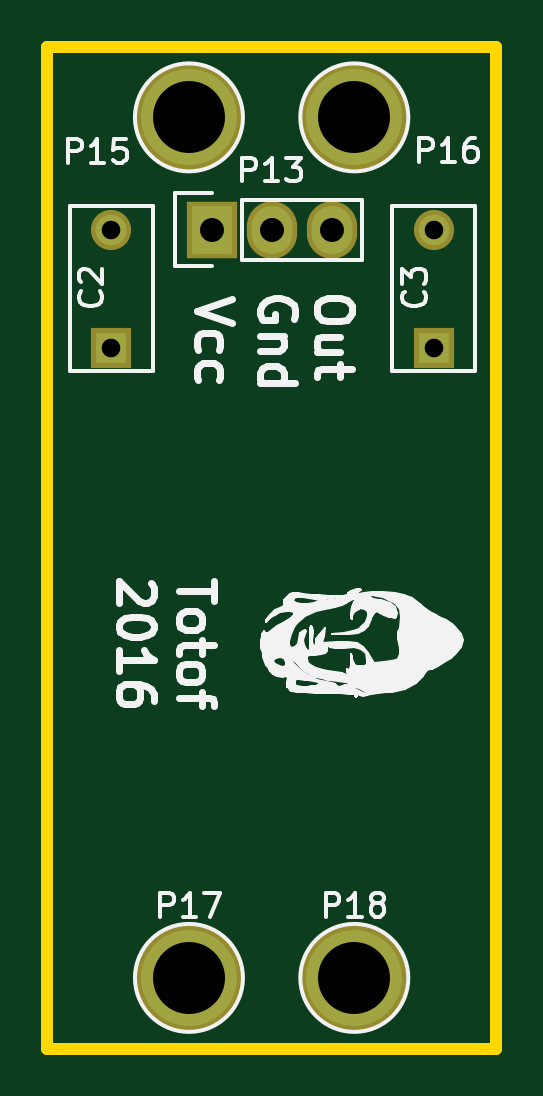
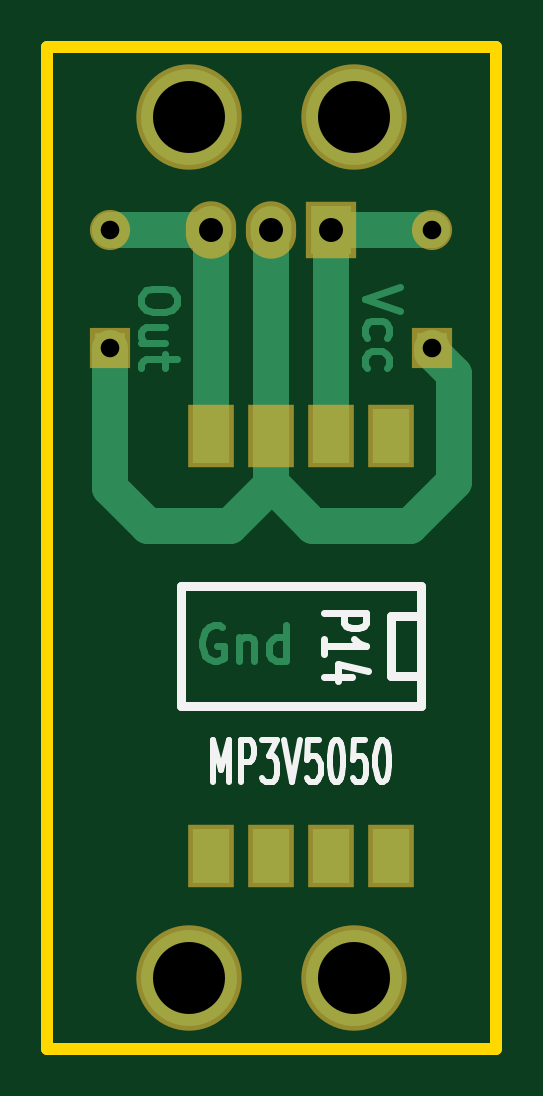
Circuit board: 9 layer files. Board 19.0 x 42.4 mm.
- bottom_copper: aecp_Nano_V3_vaccum_sensor-B.Cu.gbr (4771 bytes)
- bottom_mask: aecp_Nano_V3_vaccum_sensor-B.Mask.gbr (973 bytes)
- paste: aecp_Nano_V3_vaccum_sensor-B.Paste.gbr (536 bytes)
- bottom_silk: aecp_Nano_V3_vaccum_sensor-B.SilkS.gbr (4000 bytes)
- outline: aecp_Nano_V3_vaccum_sensor-Edge.Cuts.gbr (528 bytes)
- top_copper: aecp_Nano_V3_vaccum_sensor-F.Cu.gbr (746 bytes)
- top_mask: aecp_Nano_V3_vaccum_sensor-F.Mask.gbr (740 bytes)
- top_silk: aecp_Nano_V3_vaccum_sensor-F.SilkS.gbr (34798 bytes)
- drill: aecp_Nano_V3_vaccum_sensor.drl (370 bytes)

=== bottom_copper: aecp_Nano_V3_vaccum_sensor-B.Cu.gbr ===
G04 #@! TF.FileFunction,Copper,L2,Bot,Signal*
%FSLAX46Y46*%
G04 Gerber Fmt 4.6, Leading zero omitted, Abs format (unit mm)*
G04 Created by KiCad (PCBNEW 4.0.4+e1-6308~48~ubuntu16.04.1-stable) date Tue Oct 25 19:36:01 2016*
%MOMM*%
%LPD*%
G01*
G04 APERTURE LIST*
%ADD10C,0.100000*%
%ADD11C,0.300000*%
%ADD12R,1.574800X2.286000*%
%ADD13R,1.727200X2.032000*%
%ADD14O,1.727200X2.032000*%
%ADD15R,1.300000X1.300000*%
%ADD16C,1.300000*%
%ADD17C,4.064000*%
%ADD18C,1.524000*%
%ADD19C,1.016000*%
G04 APERTURE END LIST*
D10*
D11*
X140580466Y-54599140D02*
X140723323Y-54527711D01*
X140937609Y-54527711D01*
X141151894Y-54599140D01*
X141294752Y-54741997D01*
X141366180Y-54884854D01*
X141437609Y-55170569D01*
X141437609Y-55384854D01*
X141366180Y-55670569D01*
X141294752Y-55813426D01*
X141151894Y-55956283D01*
X140937609Y-56027711D01*
X140794752Y-56027711D01*
X140580466Y-55956283D01*
X140509037Y-55884854D01*
X140509037Y-55384854D01*
X140794752Y-55384854D01*
X139866180Y-55027711D02*
X139866180Y-56027711D01*
X139866180Y-55170569D02*
X139794752Y-55099140D01*
X139651894Y-55027711D01*
X139437609Y-55027711D01*
X139294752Y-55099140D01*
X139223323Y-55241997D01*
X139223323Y-56027711D01*
X137866180Y-56027711D02*
X137866180Y-54527711D01*
X137866180Y-55956283D02*
X138009037Y-56027711D01*
X138294751Y-56027711D01*
X138437609Y-55956283D01*
X138509037Y-55884854D01*
X138580466Y-55741997D01*
X138580466Y-55313426D01*
X138509037Y-55170569D01*
X138437609Y-55099140D01*
X138294751Y-55027711D01*
X138009037Y-55027711D01*
X137866180Y-55099140D01*
X133036571Y-40200486D02*
X134536571Y-40700486D01*
X133036571Y-41200486D01*
X134465143Y-42343343D02*
X134536571Y-42200486D01*
X134536571Y-41914772D01*
X134465143Y-41771914D01*
X134393714Y-41700486D01*
X134250857Y-41629057D01*
X133822286Y-41629057D01*
X133679429Y-41700486D01*
X133608000Y-41771914D01*
X133536571Y-41914772D01*
X133536571Y-42200486D01*
X133608000Y-42343343D01*
X134465143Y-43629057D02*
X134536571Y-43486200D01*
X134536571Y-43200486D01*
X134465143Y-43057628D01*
X134393714Y-42986200D01*
X134250857Y-42914771D01*
X133822286Y-42914771D01*
X133679429Y-42986200D01*
X133608000Y-43057628D01*
X133536571Y-43200486D01*
X133536571Y-43486200D01*
X133608000Y-43629057D01*
X142510771Y-40621900D02*
X142510771Y-40907614D01*
X142582200Y-41050472D01*
X142725057Y-41193329D01*
X143010771Y-41264757D01*
X143510771Y-41264757D01*
X143796486Y-41193329D01*
X143939343Y-41050472D01*
X144010771Y-40907614D01*
X144010771Y-40621900D01*
X143939343Y-40479043D01*
X143796486Y-40336186D01*
X143510771Y-40264757D01*
X143010771Y-40264757D01*
X142725057Y-40336186D01*
X142582200Y-40479043D01*
X142510771Y-40621900D01*
X143010771Y-42550472D02*
X144010771Y-42550472D01*
X143010771Y-41907615D02*
X143796486Y-41907615D01*
X143939343Y-41979043D01*
X144010771Y-42121901D01*
X144010771Y-42336186D01*
X143939343Y-42479043D01*
X143867914Y-42550472D01*
X143010771Y-43050472D02*
X143010771Y-43621901D01*
X142510771Y-43264758D02*
X143796486Y-43264758D01*
X143939343Y-43336186D01*
X144010771Y-43479044D01*
X144010771Y-43621901D01*
D12*
X133451600Y-46494700D03*
X135991600Y-46494700D03*
X138531600Y-46494700D03*
X141071600Y-46494700D03*
X141071600Y-64274700D03*
X138531600Y-64274700D03*
X135991600Y-64274700D03*
X133451600Y-64274700D03*
D13*
X135978900Y-37769800D03*
D14*
X138518900Y-37769800D03*
X141058900Y-37769800D03*
D15*
X131711700Y-42773600D03*
D16*
X131711700Y-37773600D03*
D15*
X145351500Y-42773600D03*
D16*
X145351500Y-37773600D03*
D17*
X134999000Y-33018800D03*
X141999000Y-33018800D03*
X134999000Y-69447800D03*
X141999000Y-69447800D03*
D18*
X131711700Y-42773600D02*
X131711700Y-42938700D01*
X131711700Y-42938700D02*
X130784600Y-43865800D01*
X130784600Y-43865800D02*
X130784600Y-48463200D01*
X130784600Y-48463200D02*
X132638800Y-50317400D01*
X132638800Y-50317400D02*
X136728200Y-50317400D01*
X136728200Y-50317400D02*
X138531600Y-48514000D01*
X145351500Y-42773600D02*
X145351500Y-48704500D01*
X138531600Y-48577500D02*
X138531600Y-48514000D01*
X138531600Y-48514000D02*
X138531600Y-46494700D01*
X140271500Y-50317400D02*
X138531600Y-48577500D01*
X143738600Y-50317400D02*
X140271500Y-50317400D01*
X145351500Y-48704500D02*
X143738600Y-50317400D01*
X138518900Y-37769800D02*
X138518900Y-46482000D01*
D19*
X138544300Y-37744400D02*
X138518900Y-37769800D01*
D18*
X135978900Y-37769800D02*
X131715500Y-37769800D01*
X131715500Y-37769800D02*
X131711700Y-37773600D01*
X135978900Y-37769800D02*
X135978900Y-46482000D01*
D19*
X131631700Y-37693600D02*
X131711700Y-37773600D01*
X136004300Y-37744400D02*
X135978900Y-37769800D01*
D18*
X141058900Y-37769800D02*
X145347700Y-37769800D01*
X145347700Y-37769800D02*
X145351500Y-37773600D01*
X141058900Y-37769800D02*
X141058900Y-46482000D01*
D19*
X141113500Y-37715200D02*
X141058900Y-37769800D01*
X141084300Y-37744400D02*
X141058900Y-37769800D01*
M02*

=== bottom_mask: aecp_Nano_V3_vaccum_sensor-B.Mask.gbr ===
G04 #@! TF.FileFunction,Soldermask,Bot*
%FSLAX46Y46*%
G04 Gerber Fmt 4.6, Leading zero omitted, Abs format (unit mm)*
G04 Created by KiCad (PCBNEW 4.0.4+e1-6308~48~ubuntu16.04.1-stable) date Tue Oct 25 19:36:01 2016*
%MOMM*%
%LPD*%
G01*
G04 APERTURE LIST*
%ADD10C,0.100000*%
%ADD11R,1.974800X2.686000*%
%ADD12R,2.127200X2.432000*%
%ADD13O,2.127200X2.432000*%
%ADD14R,1.700000X1.700000*%
%ADD15C,1.700000*%
%ADD16C,4.464000*%
G04 APERTURE END LIST*
D10*
D11*
X133451600Y-46494700D03*
X135991600Y-46494700D03*
X138531600Y-46494700D03*
X141071600Y-46494700D03*
X141071600Y-64274700D03*
X138531600Y-64274700D03*
X135991600Y-64274700D03*
X133451600Y-64274700D03*
D12*
X135978900Y-37769800D03*
D13*
X138518900Y-37769800D03*
X141058900Y-37769800D03*
D14*
X131711700Y-42773600D03*
D15*
X131711700Y-37773600D03*
D14*
X145351500Y-42773600D03*
D15*
X145351500Y-37773600D03*
D16*
X134999000Y-33018800D03*
X141999000Y-33018800D03*
X134999000Y-69447800D03*
X141999000Y-69447800D03*
M02*

=== paste: aecp_Nano_V3_vaccum_sensor-B.Paste.gbr ===
G04 #@! TF.FileFunction,Paste,Bot*
%FSLAX46Y46*%
G04 Gerber Fmt 4.6, Leading zero omitted, Abs format (unit mm)*
G04 Created by KiCad (PCBNEW 4.0.4+e1-6308~48~ubuntu16.04.1-stable) date Tue Oct 25 19:36:01 2016*
%MOMM*%
%LPD*%
G01*
G04 APERTURE LIST*
%ADD10C,0.100000*%
%ADD11R,1.574800X2.286000*%
G04 APERTURE END LIST*
D10*
D11*
X133451600Y-46494700D03*
X135991600Y-46494700D03*
X138531600Y-46494700D03*
X141071600Y-46494700D03*
X141071600Y-64274700D03*
X138531600Y-64274700D03*
X135991600Y-64274700D03*
X133451600Y-64274700D03*
M02*

=== bottom_silk: aecp_Nano_V3_vaccum_sensor-B.SilkS.gbr ===
G04 #@! TF.FileFunction,Legend,Bot*
%FSLAX46Y46*%
G04 Gerber Fmt 4.6, Leading zero omitted, Abs format (unit mm)*
G04 Created by KiCad (PCBNEW 4.0.4+e1-6308~48~ubuntu16.04.1-stable) date Tue Oct 25 19:36:01 2016*
%MOMM*%
%LPD*%
G01*
G04 APERTURE LIST*
%ADD10C,0.100000*%
%ADD11C,0.381000*%
%ADD12C,0.285750*%
%ADD13C,0.304800*%
%ADD14C,0.254000*%
G04 APERTURE END LIST*
D10*
D11*
X132181600Y-56654700D02*
X133451600Y-56654700D01*
X133451600Y-56654700D02*
X133451600Y-54114700D01*
X133451600Y-54114700D02*
X132181600Y-54114700D01*
X132181600Y-57924700D02*
X142341600Y-57924700D01*
X142341600Y-57924700D02*
X142341600Y-52844700D01*
X142341600Y-52844700D02*
X132181600Y-52844700D01*
X132181600Y-52844700D02*
X132181600Y-57924700D01*
D12*
X136287933Y-53996772D02*
X134509933Y-53996772D01*
X134509933Y-54432200D01*
X134594600Y-54541058D01*
X134679267Y-54595486D01*
X134848600Y-54649915D01*
X135102600Y-54649915D01*
X135271933Y-54595486D01*
X135356600Y-54541058D01*
X135441267Y-54432200D01*
X135441267Y-53996772D01*
X136287933Y-55738486D02*
X136287933Y-55085343D01*
X136287933Y-55411915D02*
X134509933Y-55411915D01*
X134763933Y-55303058D01*
X134933267Y-55194200D01*
X135017933Y-55085343D01*
X135102600Y-56718200D02*
X136287933Y-56718200D01*
X134425267Y-56446057D02*
X135695267Y-56173914D01*
X135695267Y-56881486D01*
D13*
D14*
X140962742Y-61142033D02*
X140962742Y-59364033D01*
X140624076Y-60634033D01*
X140285409Y-59364033D01*
X140285409Y-61142033D01*
X139801599Y-61142033D02*
X139801599Y-59364033D01*
X139414552Y-59364033D01*
X139317790Y-59448700D01*
X139269409Y-59533367D01*
X139221028Y-59702700D01*
X139221028Y-59956700D01*
X139269409Y-60126033D01*
X139317790Y-60210700D01*
X139414552Y-60295367D01*
X139801599Y-60295367D01*
X138882361Y-59364033D02*
X138253409Y-59364033D01*
X138592075Y-60041367D01*
X138446933Y-60041367D01*
X138350171Y-60126033D01*
X138301790Y-60210700D01*
X138253409Y-60380033D01*
X138253409Y-60803367D01*
X138301790Y-60972700D01*
X138350171Y-61057367D01*
X138446933Y-61142033D01*
X138737218Y-61142033D01*
X138833980Y-61057367D01*
X138882361Y-60972700D01*
X137963123Y-59364033D02*
X137624456Y-61142033D01*
X137285790Y-59364033D01*
X136463314Y-59364033D02*
X136947123Y-59364033D01*
X136995504Y-60210700D01*
X136947123Y-60126033D01*
X136850361Y-60041367D01*
X136608457Y-60041367D01*
X136511695Y-60126033D01*
X136463314Y-60210700D01*
X136414933Y-60380033D01*
X136414933Y-60803367D01*
X136463314Y-60972700D01*
X136511695Y-61057367D01*
X136608457Y-61142033D01*
X136850361Y-61142033D01*
X136947123Y-61057367D01*
X136995504Y-60972700D01*
X135785980Y-59364033D02*
X135689219Y-59364033D01*
X135592457Y-59448700D01*
X135544076Y-59533367D01*
X135495695Y-59702700D01*
X135447314Y-60041367D01*
X135447314Y-60464700D01*
X135495695Y-60803367D01*
X135544076Y-60972700D01*
X135592457Y-61057367D01*
X135689219Y-61142033D01*
X135785980Y-61142033D01*
X135882742Y-61057367D01*
X135931123Y-60972700D01*
X135979504Y-60803367D01*
X136027885Y-60464700D01*
X136027885Y-60041367D01*
X135979504Y-59702700D01*
X135931123Y-59533367D01*
X135882742Y-59448700D01*
X135785980Y-59364033D01*
X134528076Y-59364033D02*
X135011885Y-59364033D01*
X135060266Y-60210700D01*
X135011885Y-60126033D01*
X134915123Y-60041367D01*
X134673219Y-60041367D01*
X134576457Y-60126033D01*
X134528076Y-60210700D01*
X134479695Y-60380033D01*
X134479695Y-60803367D01*
X134528076Y-60972700D01*
X134576457Y-61057367D01*
X134673219Y-61142033D01*
X134915123Y-61142033D01*
X135011885Y-61057367D01*
X135060266Y-60972700D01*
X133850742Y-59364033D02*
X133753981Y-59364033D01*
X133657219Y-59448700D01*
X133608838Y-59533367D01*
X133560457Y-59702700D01*
X133512076Y-60041367D01*
X133512076Y-60464700D01*
X133560457Y-60803367D01*
X133608838Y-60972700D01*
X133657219Y-61057367D01*
X133753981Y-61142033D01*
X133850742Y-61142033D01*
X133947504Y-61057367D01*
X133995885Y-60972700D01*
X134044266Y-60803367D01*
X134092647Y-60464700D01*
X134092647Y-60041367D01*
X134044266Y-59702700D01*
X133995885Y-59533367D01*
X133947504Y-59448700D01*
X133850742Y-59364033D01*
M02*

=== outline: aecp_Nano_V3_vaccum_sensor-Edge.Cuts.gbr ===
G04 #@! TF.FileFunction,Profile,NP*
%FSLAX46Y46*%
G04 Gerber Fmt 4.6, Leading zero omitted, Abs format (unit mm)*
G04 Created by KiCad (PCBNEW 4.0.4+e1-6308~48~ubuntu16.04.1-stable) date Tue Oct 25 19:36:01 2016*
%MOMM*%
%LPD*%
G01*
G04 APERTURE LIST*
%ADD10C,0.100000*%
%ADD11C,0.500000*%
G04 APERTURE END LIST*
D10*
D11*
X147999000Y-30018800D02*
X147999000Y-72447800D01*
X128999000Y-72447800D02*
X128999000Y-30018800D01*
X147999000Y-72447800D02*
X128999000Y-72447800D01*
X128999000Y-30018800D02*
X147999000Y-30018800D01*
M02*

=== top_copper: aecp_Nano_V3_vaccum_sensor-F.Cu.gbr ===
G04 #@! TF.FileFunction,Copper,L1,Top,Signal*
%FSLAX46Y46*%
G04 Gerber Fmt 4.6, Leading zero omitted, Abs format (unit mm)*
G04 Created by KiCad (PCBNEW 4.0.4+e1-6308~48~ubuntu16.04.1-stable) date Tue Oct 25 19:36:01 2016*
%MOMM*%
%LPD*%
G01*
G04 APERTURE LIST*
%ADD10C,0.100000*%
%ADD11R,1.727200X2.032000*%
%ADD12O,1.727200X2.032000*%
%ADD13R,1.300000X1.300000*%
%ADD14C,1.300000*%
%ADD15C,4.064000*%
G04 APERTURE END LIST*
D10*
D11*
X135978900Y-37769800D03*
D12*
X138518900Y-37769800D03*
X141058900Y-37769800D03*
D13*
X131711700Y-42773600D03*
D14*
X131711700Y-37773600D03*
D13*
X145351500Y-42773600D03*
D14*
X145351500Y-37773600D03*
D15*
X134999000Y-33018800D03*
X141999000Y-33018800D03*
X134999000Y-69447800D03*
X141999000Y-69447800D03*
M02*

=== top_mask: aecp_Nano_V3_vaccum_sensor-F.Mask.gbr ===
G04 #@! TF.FileFunction,Soldermask,Top*
%FSLAX46Y46*%
G04 Gerber Fmt 4.6, Leading zero omitted, Abs format (unit mm)*
G04 Created by KiCad (PCBNEW 4.0.4+e1-6308~48~ubuntu16.04.1-stable) date Tue Oct 25 19:36:01 2016*
%MOMM*%
%LPD*%
G01*
G04 APERTURE LIST*
%ADD10C,0.100000*%
%ADD11R,2.127200X2.432000*%
%ADD12O,2.127200X2.432000*%
%ADD13R,1.700000X1.700000*%
%ADD14C,1.700000*%
%ADD15C,4.464000*%
G04 APERTURE END LIST*
D10*
D11*
X135978900Y-37769800D03*
D12*
X138518900Y-37769800D03*
X141058900Y-37769800D03*
D13*
X131711700Y-42773600D03*
D14*
X131711700Y-37773600D03*
D13*
X145351500Y-42773600D03*
D14*
X145351500Y-37773600D03*
D15*
X134999000Y-33018800D03*
X141999000Y-33018800D03*
X134999000Y-69447800D03*
X141999000Y-69447800D03*
M02*

=== top_silk: aecp_Nano_V3_vaccum_sensor-F.SilkS.gbr (34798 bytes, source omitted) ===
=== drill: aecp_Nano_V3_vaccum_sensor.drl ===
M48
;DRILL file {KiCad 4.0.4+e1-6308~48~ubuntu16.04.1-stable} date Tue Oct 25 19:36:05 2016
;FORMAT={-:-/ absolute / inch / decimal}
FMAT,2
INCH,TZ
T1C0.031
T2C0.040
T3C0.120
%
G90
G05
M72
T1
X5.1855Y-1.4871
X5.1855Y-1.684
X5.7225Y-1.4871
X5.7225Y-1.684
T2
X5.3535Y-1.487
X5.4535Y-1.487
X5.5535Y-1.487
T3
X5.3149Y-1.3
X5.3149Y-2.7342
X5.5905Y-1.3
X5.5905Y-2.7342
T0
M30

